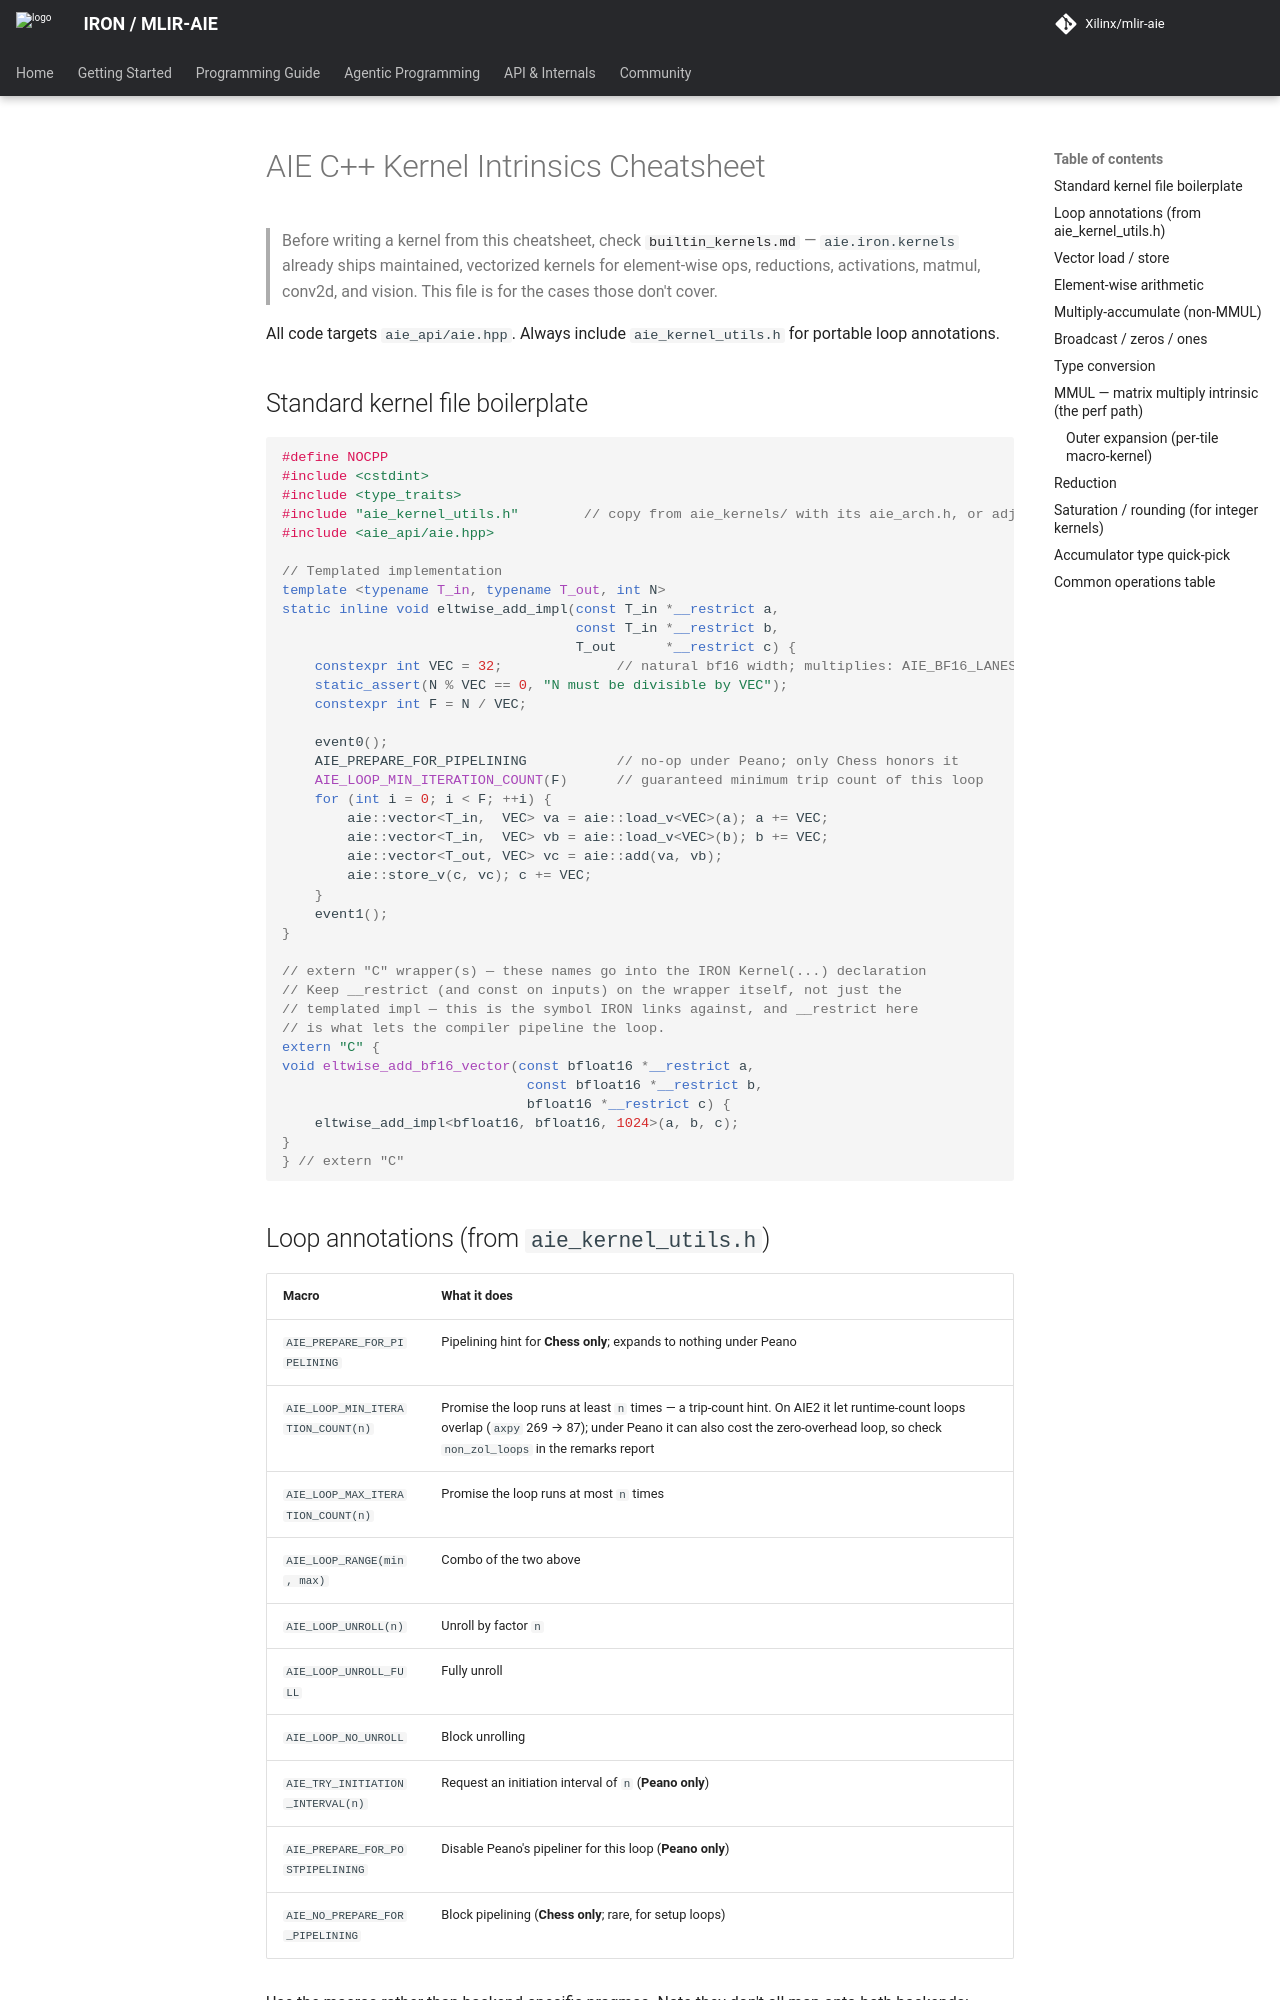

repository: Xilinx/mlir-aie · page: 1.4.5-alpha.1/skills/aie-code-creator/references/kernel_intrinsics/index.html · generator: mkdocs

<!--
Copyright (C) 2026 Advanced Micro Devices, Inc.
SPDX-License-Identifier: Apache-2.0 WITH LLVM-exception
-->

# AIE C++ Kernel Intrinsics Cheatsheet

> Before writing a kernel from this cheatsheet, check
> [`builtin_kernels.md`](builtin_kernels.md) — `aie.iron.kernels` already ships maintained,
> vectorized kernels for element-wise ops, reductions, activations, matmul, conv2d, and vision.
> This file is for the cases those don't cover.

All code targets `aie_api/aie.hpp`. Always include `aie_kernel_utils.h` for portable loop annotations.

## Standard kernel file boilerplate

```cpp
#define NOCPP
#include <cstdint>
#include <type_traits>
#include "aie_kernel_utils.h"        // copy from aie_kernels/ with its aie_arch.h, or adjust path
#include <aie_api/aie.hpp>

// Templated implementation
template <typename T_in, typename T_out, int N>
static inline void eltwise_add_impl(const T_in *__restrict a,
                                    const T_in *__restrict b,
                                    T_out      *__restrict c) {
    constexpr int VEC = 32;              // natural bf16 width; multiplies: AIE_BF16_LANES
    static_assert(N % VEC == 0, "N must be divisible by VEC");
    constexpr int F = N / VEC;

    event0();
    AIE_PREPARE_FOR_PIPELINING           // no-op under Peano; only Chess honors it
    AIE_LOOP_MIN_ITERATION_COUNT(F)      // guaranteed minimum trip count of this loop
    for (int i = 0; i < F; ++i) {
        aie::vector<T_in,  VEC> va = aie::load_v<VEC>(a); a += VEC;
        aie::vector<T_in,  VEC> vb = aie::load_v<VEC>(b); b += VEC;
        aie::vector<T_out, VEC> vc = aie::add(va, vb);
        aie::store_v(c, vc); c += VEC;
    }
    event1();
}

// extern "C" wrapper(s) — these names go into the IRON Kernel(...) declaration
// Keep __restrict (and const on inputs) on the wrapper itself, not just the
// templated impl — this is the symbol IRON links against, and __restrict here
// is what lets the compiler pipeline the loop.
extern "C" {
void eltwise_add_bf16_vector(const bfloat16 *__restrict a,
                              const bfloat16 *__restrict b,
                              bfloat16 *__restrict c) {
    eltwise_add_impl<bfloat16, bfloat16, 1024>(a, b, c);
}
} // extern "C"
```
